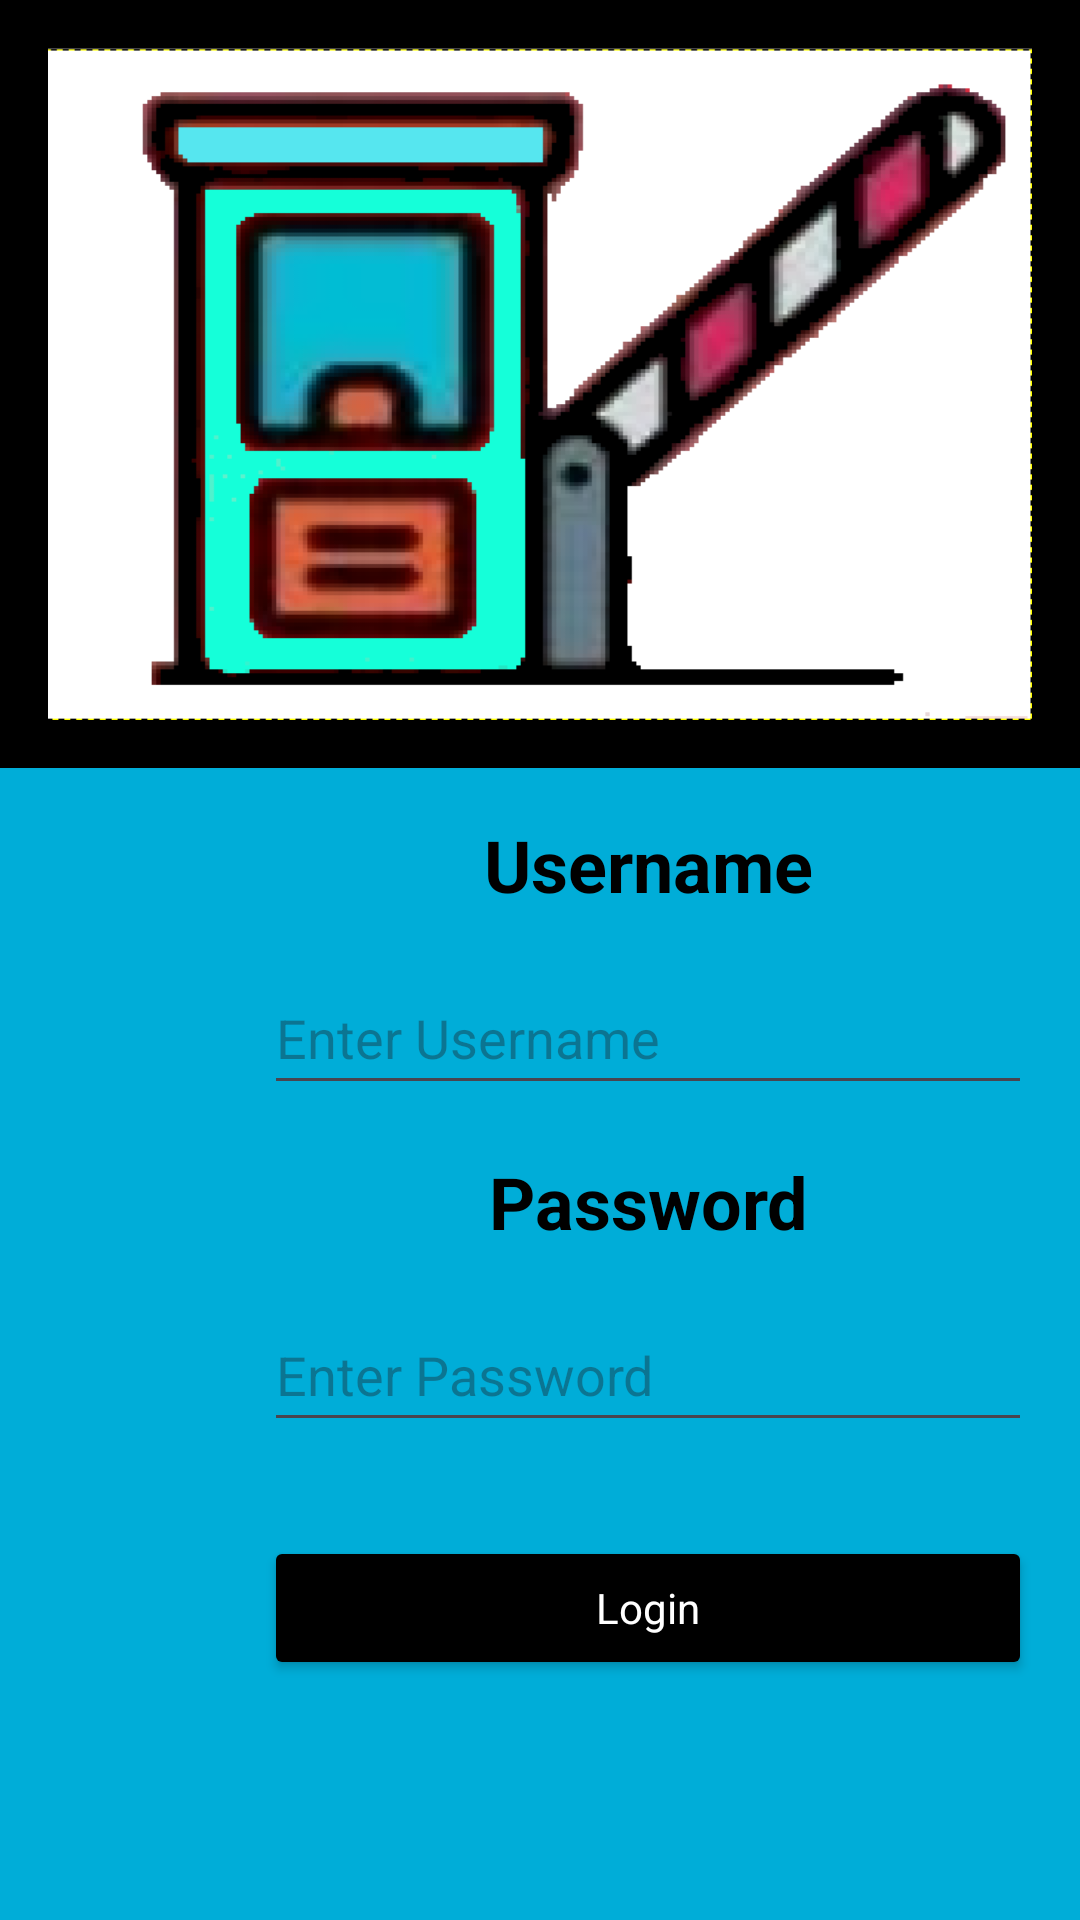

This screen was rendered from an Android layout file. Write that file and the resources it references.
<!-- AndroidManifest.xml: application theme Theme.Utilidades -->
<!-- res/layout/fragment_login.xml -->
<?xml version="1.0" encoding="utf-8"?>
<androidx.constraintlayout.widget.ConstraintLayout xmlns:android="http://schemas.android.com/apk/res/android"
    xmlns:app="http://schemas.android.com/apk/res-auto"
    xmlns:tools="http://schemas.android.com/tools"
    android:layout_width="match_parent"
    android:layout_height="match_parent"
    android:background="@color/skyblue"
    tools:context=".LoginFragment">

    <FrameLayout
        android:layout_width="match_parent"
        android:layout_height="0dp"
        app:layout_constraintTop_toTopOf="parent"
        app:layout_constraintStart_toStartOf="parent"
        app:layout_constraintEnd_toEndOf="parent"
        app:layout_constraintBottom_toBottomOf="@id/centerGuide"
        android:background="@color/black"/>

    <ImageView
        android:id="@+id/logo"
        android:layout_width="0dp"
        android:layout_height="0dp"
        android:layout_margin="16dp"
        app:layout_constraintTop_toTopOf="parent"
        app:layout_constraintStart_toStartOf="parent"
        app:layout_constraintEnd_toEndOf="parent"
        app:layout_constraintBottom_toBottomOf="@id/centerGuide"
        android:src="@drawable/casetadecobro"
        android:scaleType="fitXY" />

    <androidx.constraintlayout.widget.Guideline
        android:id="@+id/centerGuide"
        android:layout_width="wrap_content"
        android:layout_height="wrap_content"
        android:orientation="horizontal"
        app:layout_constraintGuide_percent="0.4"/>

    <androidx.constraintlayout.widget.Guideline
        android:id="@+id/verticalGuide"
        android:layout_width="wrap_content"
        android:layout_height="wrap_content"
        android:orientation="vertical"
        app:layout_constraintGuide_percent="0.2"
        app:layout_constraintTop_toTopOf="@id/centerGuide"
        app:layout_constraintStart_toStartOf="parent"/>

    <TextView
        android:id="@+id/usernameLabel"
        android:layout_width="wrap_content"
        android:layout_height="wrap_content"
        android:layout_marginVertical="16dp"
        android:layout_marginHorizontal="16dp"
        android:text="@string/username_label"
        app:layout_constraintTop_toTopOf="@+id/centerGuide"
        app:layout_constraintStart_toStartOf="@id/verticalGuide"
        app:layout_constraintEnd_toEndOf="parent"
        style="@style/label"/>

    <EditText
        android:id="@+id/username"
        android:layout_width="0dp"
        android:layout_height="wrap_content"
        android:layout_marginHorizontal="16dp"
        android:layout_marginVertical="16dp"
        android:hint="Enter Username"
        android:minHeight="48dp"
        app:layout_constraintEnd_toEndOf="parent"
        app:layout_constraintStart_toStartOf="@+id/verticalGuide"
        app:layout_constraintTop_toBottomOf="@+id/usernameLabel" />

    <TextView
        android:id="@+id/passwordLabel"
        android:layout_width="wrap_content"
        android:layout_height="wrap_content"
        android:layout_marginVertical="16dp"
        android:layout_marginHorizontal="16dp"
        android:text="@string/password_label"
        app:layout_constraintTop_toBottomOf="@+id/username"
        app:layout_constraintStart_toStartOf="@id/verticalGuide"
        app:layout_constraintEnd_toEndOf="parent"
        style="@style/label"/>

    <EditText
        android:id="@+id/password"
        android:layout_width="0dp"
        android:layout_height="wrap_content"
        android:layout_marginHorizontal="16dp"
        android:layout_marginVertical="16dp"
        android:hint="Enter Password"
        android:minHeight="48dp"
        app:layout_constraintEnd_toEndOf="parent"
        app:layout_constraintStart_toStartOf="@id/verticalGuide"
        app:layout_constraintTop_toBottomOf="@+id/passwordLabel" />

    <androidx.constraintlayout.widget.Guideline
        android:id="@+id/bottomGuide"
        android:layout_width="wrap_content"
        android:layout_height="wrap_content"
        android:orientation="horizontal"
        app:layout_constraintGuide_percent="0.8"/>

    <Button
        android:id="@+id/submit"
        android:layout_width="0dp"
        android:layout_height="wrap_content"
        android:layout_marginHorizontal="16dp"
        app:layout_constraintTop_toBottomOf="@id/bottomGuide"
        app:layout_constraintStart_toStartOf="@id/verticalGuide"
        app:layout_constraintEnd_toEndOf="parent"
        android:text="@string/login"
        style="@style/listButton"/>



</androidx.constraintlayout.widget.ConstraintLayout>
<!-- resources referenced by this layout -->
<resources>
  <color name="black">#FF000000</color>
  <color name="skyblue">#00ADD8</color>
  <!-- drawable casetadecobro: png bitmap (drawable, 39693 bytes) -->
  <string name="login">Login</string>
  <string name="password_label">Password</string>
  <string name="username_label">Username</string>
  <style name="label" parent="Theme.Utilidades">
          <item name="android:textColor">@color/black</item>
          <item name="android:textSize">24sp</item>
          <item name="android:textStyle">bold</item>
      </style>
  <style name="listButton" parent="Theme.Utilidades">
          <item name="backgroundTint">@color/black</item>
          <item name="android:textColor">@color/white</item>
          <item name="android:textSize">14sp</item>
      </style>
  <style name="Theme.Utilidades" parent="Base.Theme.Utilidades" />
  <color name="white">#FFFFFFFF</color>
  <style name="Base.Theme.Utilidades" parent="Theme.Material3.DayNight.NoActionBar">
  
          <item name="colorPrimary">@color/white</item>
      </style>
</resources>
